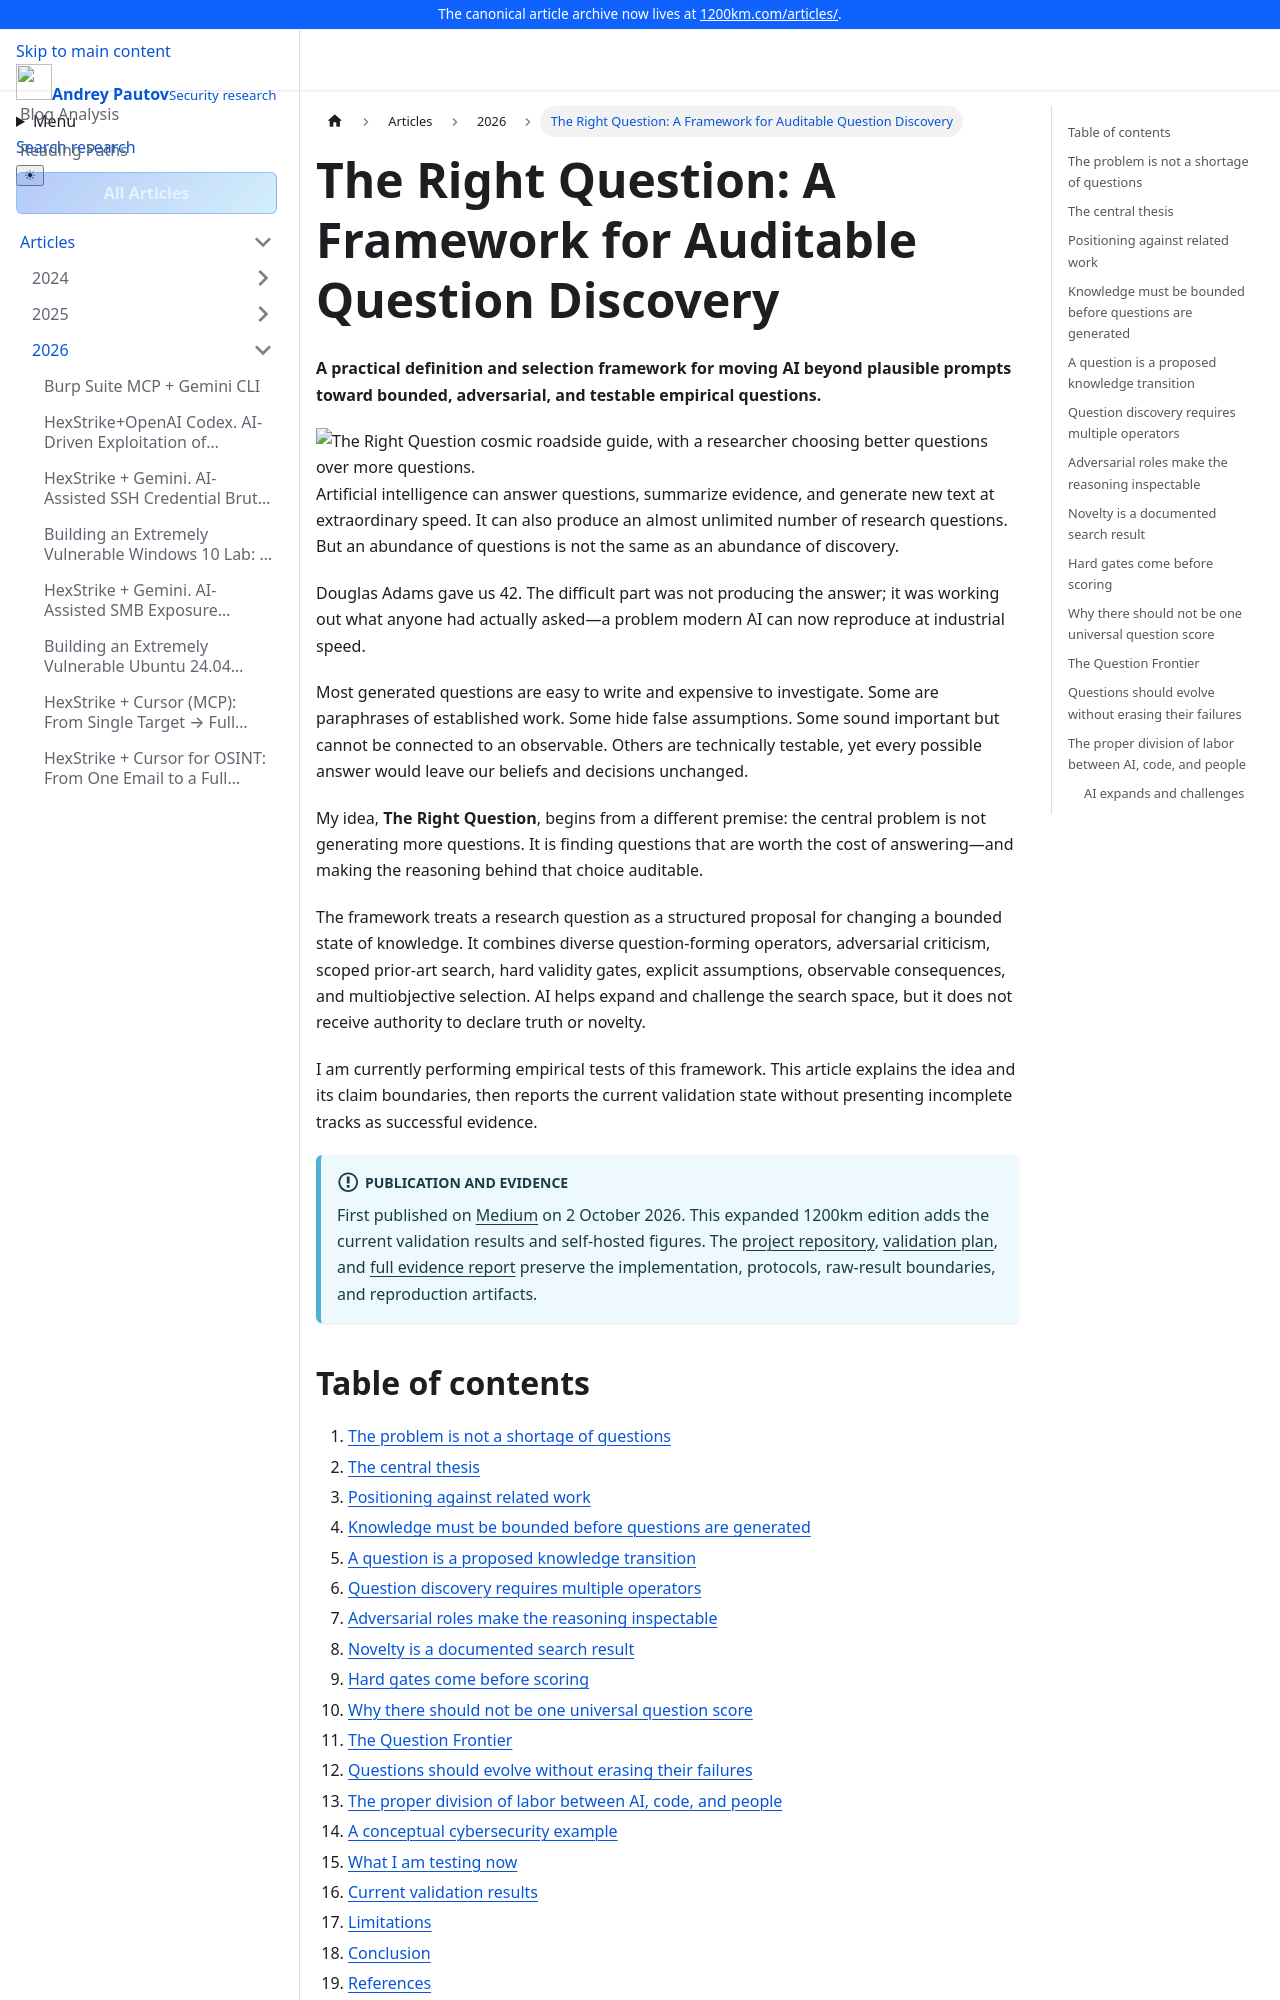

repository: anpa1200/medium-blog-navigation · page: docs/articles/2026/2026-10-02-the-right-question-a-framework-for-auditable-question-discovery-e69142b6d0b5/index.html · generator: docusaurus

---
title: "The Right Question: A Framework for Auditable Question Discovery"
description: "A framework for using AI to discover, challenge, and prioritize empirical questions that could produce new knowledge."
image: "https://1200km.com/articles/article-assets/right-question/cover.png"
---

# The Right Question: A Framework for Auditable Question Discovery

**A practical definition and selection framework for moving AI beyond plausible prompts toward bounded, adversarial, and testable empirical questions.**

<img src={require('@site/static/article-assets/right-question/cover.png').default} alt="The Right Question cosmic roadside guide, with a researcher choosing better questions over more questions." width="1672" height="941" loading="eager" fetchPriority="high" decoding="async" />

Artificial intelligence can answer questions, summarize evidence, and generate
new text at extraordinary speed. It can also produce an almost unlimited number
of research questions. But an abundance of questions is not the same as an
abundance of discovery.

Douglas Adams gave us 42. The difficult part was not producing the answer; it
was working out what anyone had actually asked—a problem modern AI can now
reproduce at industrial speed.

Most generated questions are easy to write and expensive to investigate. Some
are paraphrases of established work. Some hide false assumptions. Some sound
important but cannot be connected to an observable. Others are technically
testable, yet every possible answer would leave our beliefs and decisions
unchanged.

My idea, **The Right Question**, begins from a different premise: the central
problem is not generating more questions. It is finding questions that are
worth the cost of answering—and making the reasoning behind that choice
auditable.

The framework treats a research question as a structured proposal for changing
a bounded state of knowledge. It combines diverse question-forming operators,
adversarial criticism, scoped prior-art search, hard validity gates, explicit
assumptions, observable consequences, and multiobjective selection. AI helps
expand and challenge the search space, but it does not receive authority to
declare truth or novelty.

I am currently performing empirical tests of this framework. This article
explains the idea and its claim boundaries, then reports the current validation
state without presenting incomplete tracks as successful evidence.

:::info Publication and evidence

First published on [Medium](https://medium.com/@1200km/the-right-question-a-framework-for-auditable-question-discovery-e69142b6d0b5) on 2 October 2026. This expanded 1200km edition adds the current validation results and self-hosted figures. The [project repository](https://github.com/anpa1200/right-question), [validation plan](https://github.com/anpa1200/right-question/blob/main/benchmarks/real-world/REAL_TEST_PLAN.md), and [full evidence report](https://github.com/anpa1200/right-question/blob/main/runs/feasible-validation-20261001/report.md) preserve the implementation, protocols, raw-result boundaries, and reproduction artifacts.

:::
